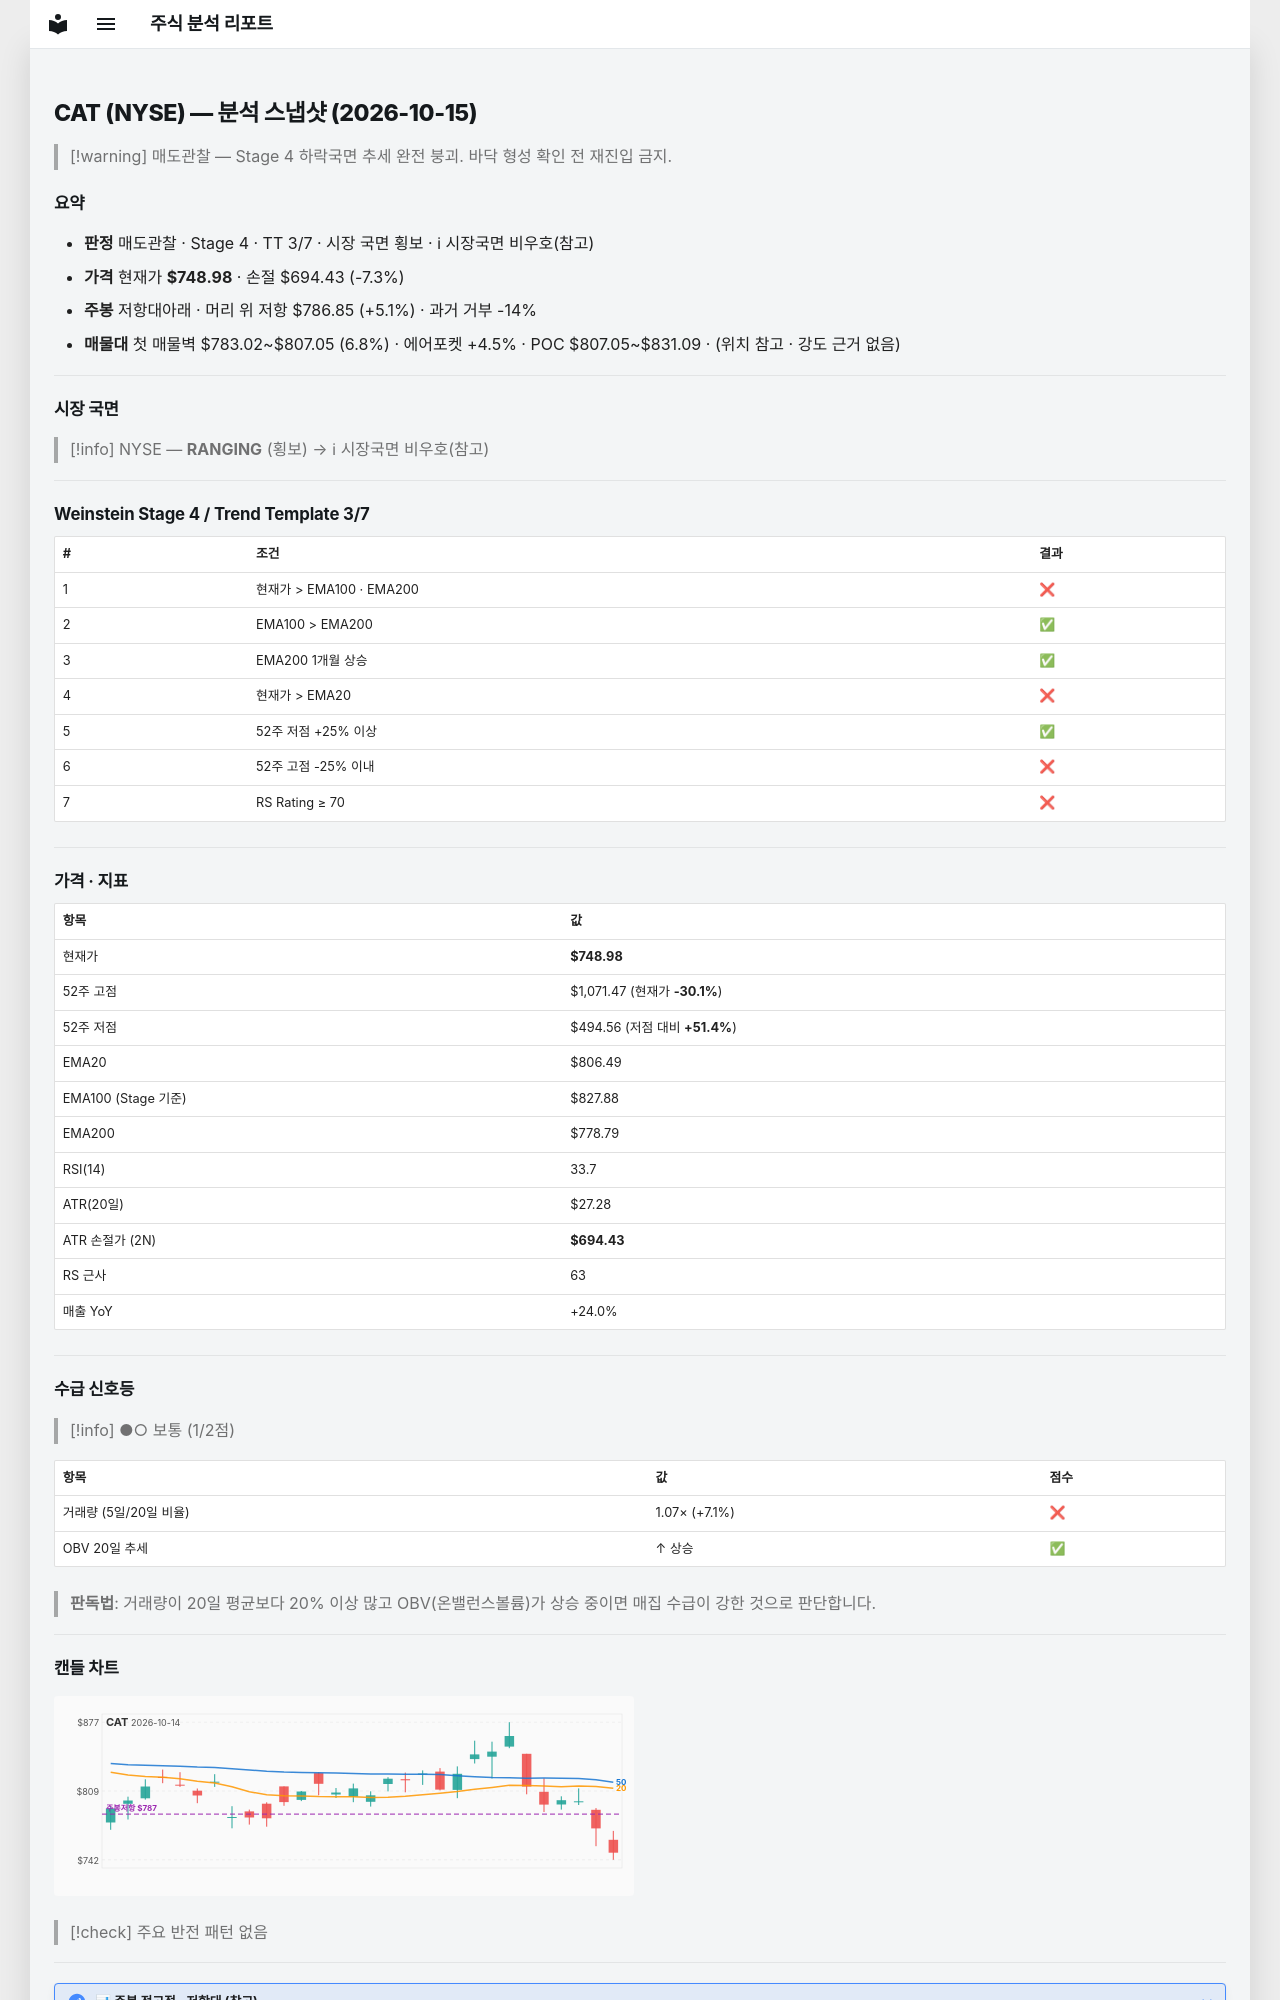

repository: soloandco/stock-reports · page: snapshots/CAT-2026-10-15/index.html · generator: mkdocs

---
type: analysis-snapshot
title: CAT 분석 스냅샷
ticker: CAT
market: NYSE
created: 2026-10-15
updated: 2026-10-15
bar-date: 2026-10-14
verdict: 매도관찰
real-rr: 0.69
sma50-gap-pct: -7.1
weekly-position: 저항대아래
weekly-overhead-price: 786.85
weekly-overhead-pct: 5.1
stage: 4
trend-template-score: 3
tt-max: 7
ma-set: ema-20-100-200
price: 748.97998046875
stop-price: 694.4255996931713
market-regime: RANGING
supply-demand-score: 1/2
supply-demand-label: 보통
status: tracking
tags:
  - stock-agent
  - watchlist
  - CAT
  - analysis
related:
  - "[[analysis-template]]"
---

# CAT (NYSE) — 분석 스냅샷 (2026-10-15)

> [!warning] 매도관찰 — Stage 4 하락국면
> 추세 완전 붕괴. 바닥 형성 확인 전 재진입 금지.

## 요약

- **판정** 매도관찰 · Stage 4 · TT 3/7 · 시장 국면 횡보 · ℹ 시장국면 비우호(참고)
- **가격** 현재가 **$748.98** · 손절 $694.43 (-7.3%)
- **주봉** 저항대아래 · 머리 위 저항 $786.85 (+5.1%) · 과거 거부 -14%
- **매물대** 첫 매물벽 $783.02~$807.05 (6.8%) · 에어포켓 +4.5% · POC $807.05~$831.09 · (위치 참고 · 강도 근거 없음)

---

## 시장 국면

> [!info] NYSE — **RANGING** (횡보) → ℹ 시장국면 비우호(참고)

---

## Weinstein Stage 4 / Trend Template 3/7

| # | 조건 | 결과 |
|---|------|------|
| 1 | 현재가 > EMA100 · EMA200 | ❌ |
| 2 | EMA100 > EMA200 | ✅ |
| 3 | EMA200 1개월 상승 | ✅ |
| 4 | 현재가 > EMA20 | ❌ |
| 5 | 52주 저점 +25% 이상 | ✅ |
| 6 | 52주 고점 -25% 이내 | ❌ |
| 7 | RS Rating ≥ 70 | ❌ |

---

## 가격 · 지표

| 항목 | 값 |
|------|---|
| 현재가 | **$748.98** |
| 52주 고점 | $1,071.47 (현재가 **-30.1%**) |
| 52주 저점 | $494.56 (저점 대비 **+51.4%**) |
| EMA20 | $806.49 |
| EMA100 (Stage 기준) | $827.88 |
| EMA200 | $778.79 |
| RSI(14) | 33.7 |
| ATR(20일) | $27.28 |
| ATR 손절가 (2N) | **$694.43** |
| RS 근사 | 63 |
| 매출 YoY | +24.0% |

---
## 수급 신호등

> [!info] ●○ 보통 (1/2점)

| 항목 | 값 | 점수 |
|------|------|------|
| 거래량 (5일/20일 비율) | 1.07× (+7.1%) | ❌ |
| OBV 20일 추세 | ↑ 상승 | ✅ |

> **판독법**: 거래량이 20일 평균보다 20% 이상 많고 OBV(온밸런스볼륨)가 상승 중이면 매집 수급이 강한 것으로 판단합니다.

---
